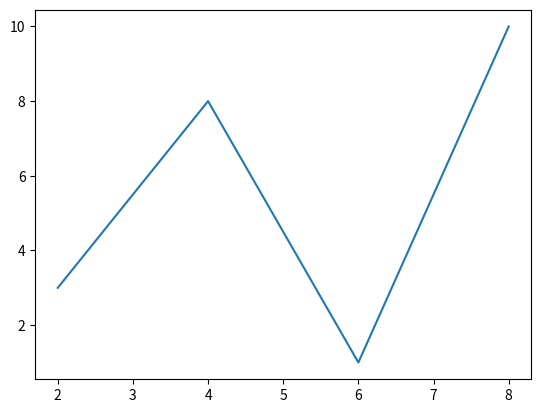

This figure's Python source:
#multiple points.
#we can plot multiple points but make sure that both the axis have
#same number of points.
import  matplotlib.pyplot as m
import numpy as np

x=np.array([2,4,6,8])
y=np.array([3,8,1,10])
m.plot(x,y)
m.show()
